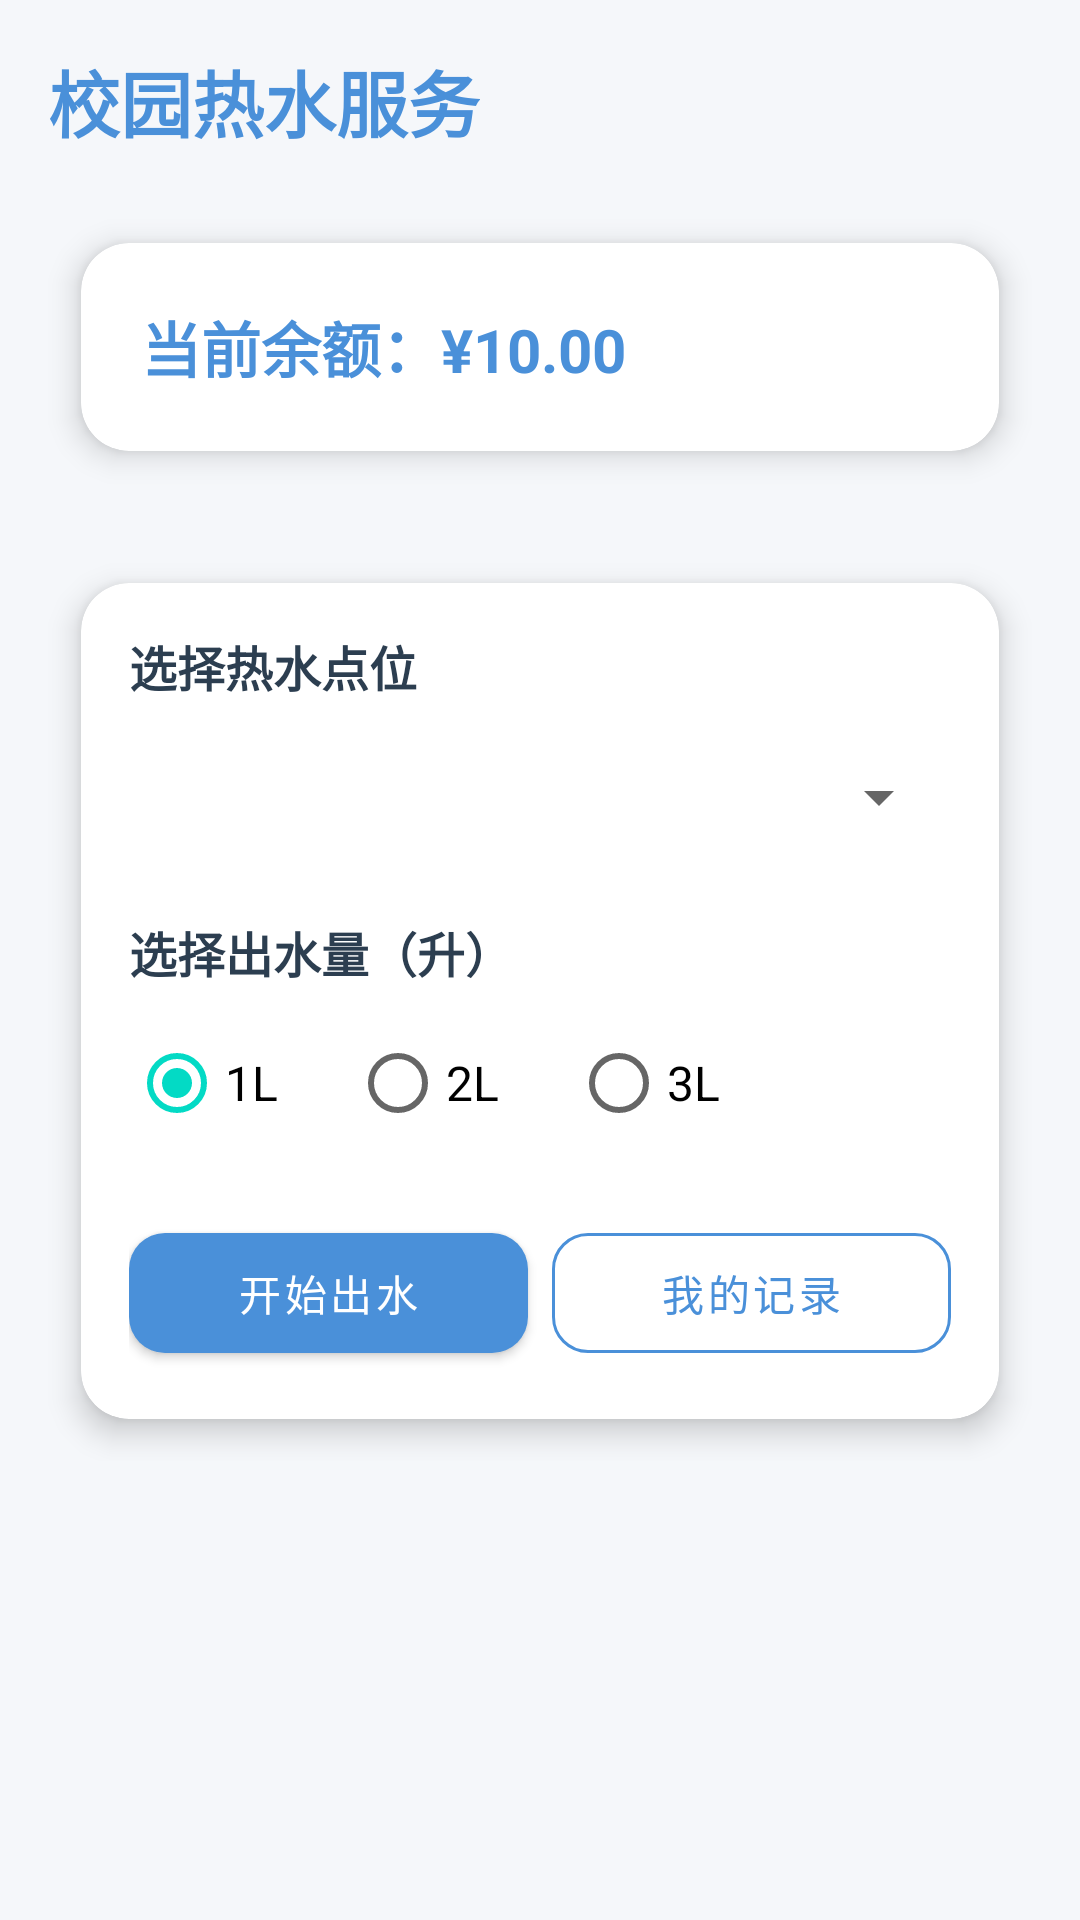

Produce the Android XML layout that renders to this screen, including the resource entries it uses.
<!-- AndroidManifest.xml: application theme Theme.学生生活服务管理.NoActionBar -->
<!-- res/layout/activity_hot_water.xml -->
<?xml version="1.0" encoding="utf-8"?>
<ScrollView xmlns:android="http://schemas.android.com/apk/res/android"
    xmlns:app="http://schemas.android.com/apk/res-auto"
    android:layout_width="match_parent"
    android:layout_height="match_parent"
    android:background="@color/bg_light">

    <LinearLayout
        android:layout_width="match_parent"
        android:layout_height="wrap_content"
        android:orientation="vertical"
        android:padding="16dp">

        <TextView
            android:layout_width="wrap_content"
            android:layout_height="wrap_content"
            android:text="校园热水服务"
            android:textSize="24sp"
            android:textStyle="bold"
            android:textColor="@color/primary"
            android:layout_marginBottom="16dp" />

        
        <androidx.cardview.widget.CardView
            android:layout_width="match_parent"
            android:layout_height="wrap_content"
            android:layout_marginBottom="16dp"
            app:cardCornerRadius="16dp"
            app:cardElevation="6dp"
            app:cardUseCompatPadding="true">

            <LinearLayout
                android:layout_width="match_parent"
                android:layout_height="wrap_content"
                android:orientation="vertical"
                android:padding="20dp">

                <TextView
                    android:id="@+id/tvBalance"
                    android:layout_width="wrap_content"
                    android:layout_height="wrap_content"
                    android:text="当前余额：¥10.00"
                    android:textSize="20sp"
                    android:textStyle="bold"
                    android:textColor="@color/primary" />
            </LinearLayout>
        </androidx.cardview.widget.CardView>

        
        <androidx.cardview.widget.CardView
            android:layout_width="match_parent"
            android:layout_height="wrap_content"
            app:cardCornerRadius="16dp"
            app:cardElevation="6dp"
            app:cardUseCompatPadding="true">

            <LinearLayout
                android:layout_width="match_parent"
                android:layout_height="wrap_content"
                android:orientation="vertical"
                android:padding="16dp">

                <TextView
                    android:layout_width="wrap_content"
                    android:layout_height="wrap_content"
                    android:text="选择热水点位"
                    android:textStyle="bold"
                    android:textSize="16sp"
                    android:textColor="@color/text_primary" />

                <Spinner
                    android:id="@+id/spinnerLocation"
                    android:layout_width="match_parent"
                    android:layout_height="48dp"
                    android:layout_marginTop="8dp"
                    android:layout_marginBottom="16dp"/>

                <TextView
                    android:layout_width="wrap_content"
                    android:layout_height="wrap_content"
                    android:text="选择出水量（升）"
                    android:textStyle="bold"
                    android:textSize="16sp"
                    android:textColor="@color/text_primary" />

                <RadioGroup
                    android:id="@+id/rgWater"
                    android:layout_width="match_parent"
                    android:layout_height="wrap_content"
                    android:orientation="horizontal"
                    android:layout_marginTop="8dp"
                    android:layout_marginBottom="20dp">

                    <RadioButton
                        android:id="@+id/rb1"
                        android:layout_width="wrap_content"
                        android:layout_height="wrap_content"
                        android:checked="true"
                        android:text="1L"
                        android:textSize="16sp" />

                    <RadioButton
                        android:id="@+id/rb2"
                        android:layout_width="wrap_content"
                        android:layout_height="wrap_content"
                        android:layout_marginStart="24dp"
                        android:text="2L"
                        android:textSize="16sp" />

                    <RadioButton
                        android:id="@+id/rb3"
                        android:layout_width="wrap_content"
                        android:layout_height="wrap_content"
                        android:layout_marginStart="24dp"
                        android:text="3L"
                        android:textSize="16sp" />
                </RadioGroup>

                <LinearLayout
                    android:layout_width="match_parent"
                    android:layout_height="wrap_content"
                    android:orientation="horizontal">

                    <com.google.android.material.button.MaterialButton
                        android:id="@+id/btnStartWater"
                        android:layout_width="0dp"
                        android:layout_height="52dp"
                        android:layout_weight="1"
                        android:text="开始出水"
                        app:cornerRadius="12dp"
                        app:backgroundTint="@color/primary" />

                    <com.google.android.material.button.MaterialButton
                        android:id="@+id/btnMyRecords"
                        style="@style/Widget.MaterialComponents.Button.OutlinedButton"
                        android:layout_width="0dp"
                        android:layout_height="52dp"
                        android:layout_weight="1"
                        android:layout_marginStart="8dp"
                        android:text="我的记录"
                        app:cornerRadius="12dp"
                        app:strokeColor="@color/primary"
                        android:textColor="@color/primary" />
                </LinearLayout>
            </LinearLayout>
        </androidx.cardview.widget.CardView>

    </LinearLayout>
</ScrollView>
<!-- resources referenced by this layout -->
<resources>
  <color name="bg_light">#FFF5F7FA</color>
  <color name="primary">#FF4A90D9</color>
  <color name="text_primary">#FF2C3E50</color>
  <style name="Theme.学生生活服务管理.NoActionBar">
          <item name="windowActionBar">false</item>
          <item name="windowNoTitle">true</item>
      </style>
</resources>
